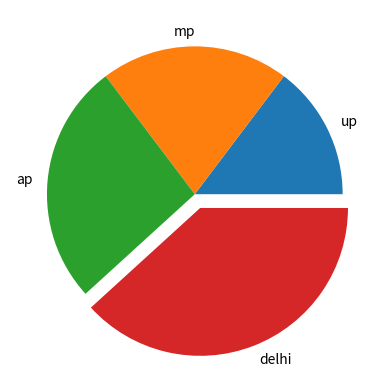

The matplotlib source for this figure:
import matplotlib.pyplot as plt

labels='up','mp','ap','delhi'
lit=[25,35,45,65]

col=['green','red','yellow','blue']
e=(0,0,0,0.1)
plt.pie(lit,explode=e,labels=labels)
plt.show()